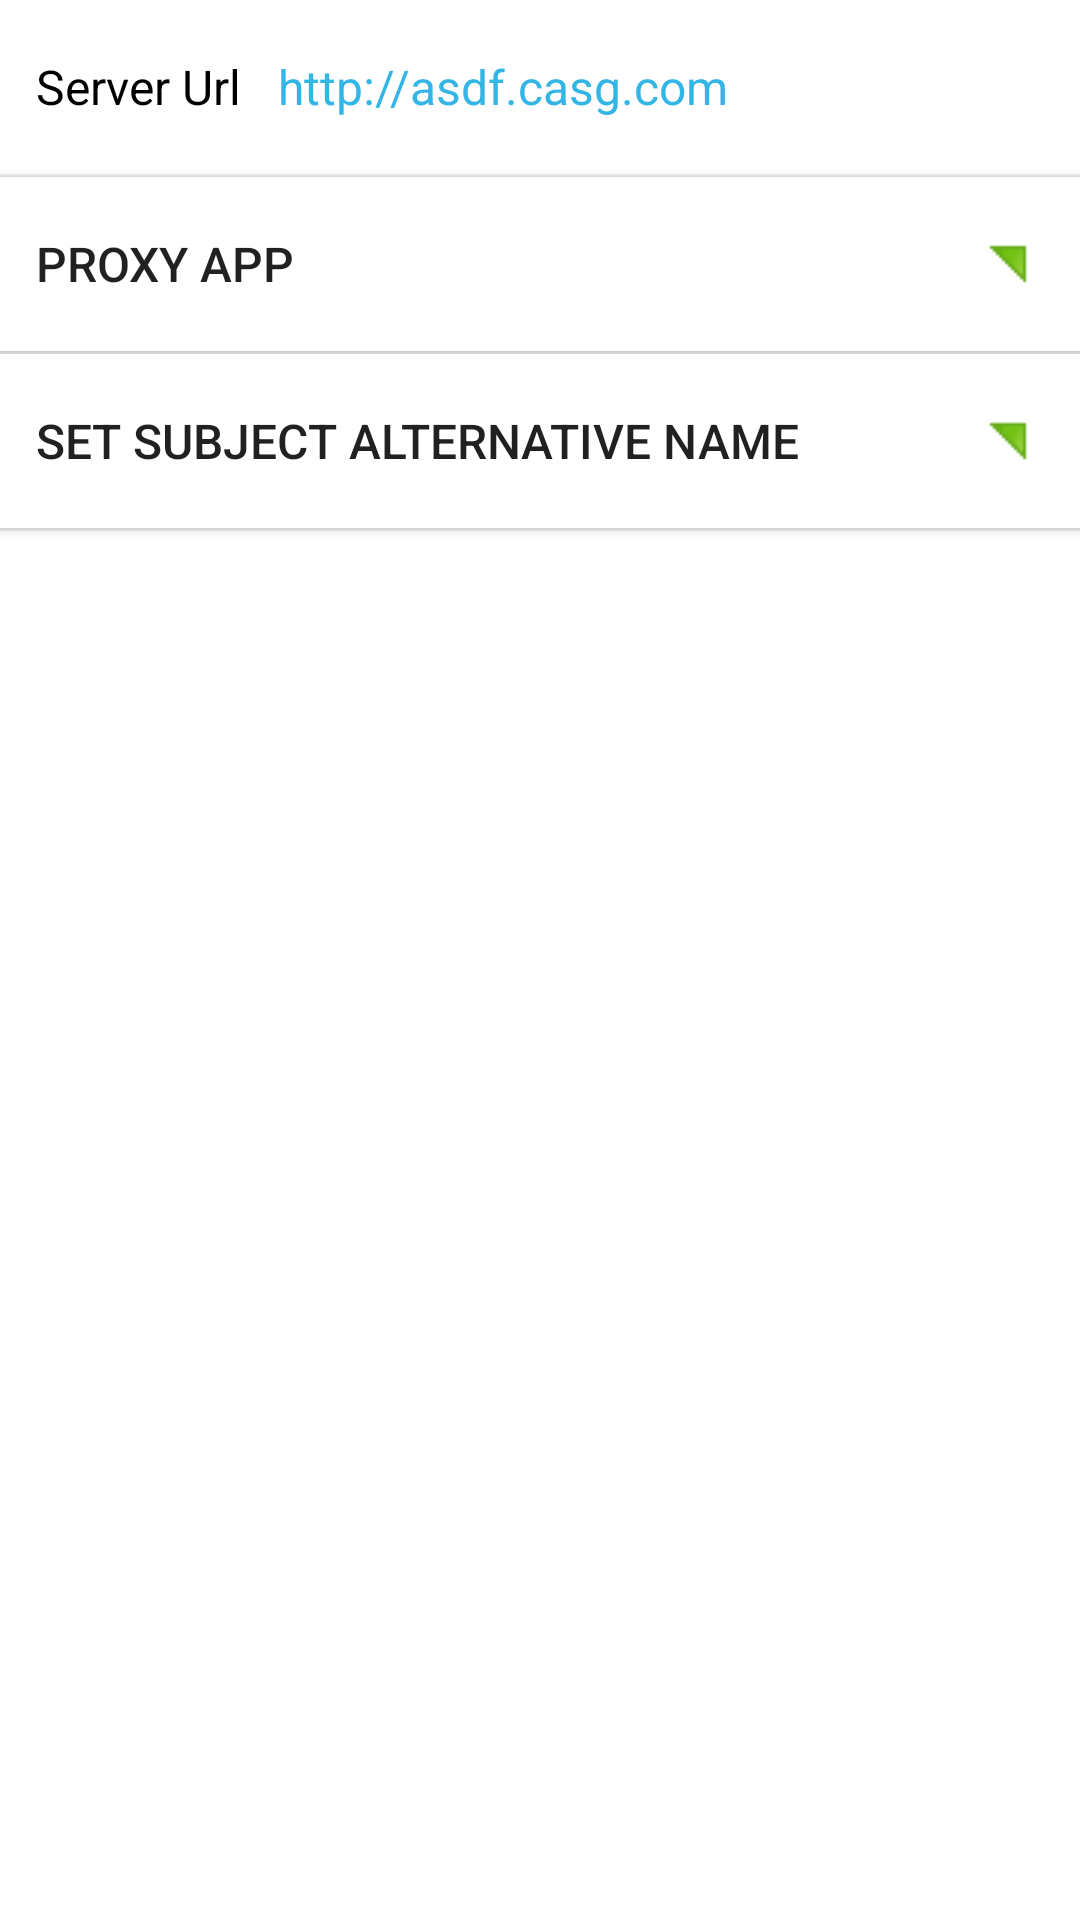

Layout XML and referenced resources for this Android screen:
<!-- AndroidManifest.xml: application theme AppTheme -->
<!-- res/layout/activity_main.xml -->
<LinearLayout xmlns:android="http://schemas.android.com/apk/res/android"
    xmlns:tools="http://schemas.android.com/tools"
    android:layout_width="match_parent"
    android:layout_height="match_parent"
    android:orientation="vertical"
    android:background="@android:color/white"
    tools:context="com.handhandlab.walldriller.MainActivity" >

    <Button
        android:id="@+id/btn_init"
        android:layout_width="match_parent"
        android:layout_height="wrap_content"
        android:text="App Init"
        android:visibility="gone"/>

    <LinearLayout
        android:id="@+id/service_url"
        android:layout_width="match_parent"
        android:layout_height="58dp"
        android:orientation="horizontal"
        android:gravity="center"
        android:background="@drawable/button_selector_white"
        android:paddingLeft="12dp"
        android:clickable="true"
        >
        <TextView
            android:layout_width="wrap_content"
            android:layout_height="wrap_content"
            android:text="@string/service_url"
            android:textColor="@android:color/black"
            android:textSize="16sp"
            />
        <TextView
            android:layout_width="match_parent"
            android:layout_height="match_parent"
            android:gravity="center_vertical"
            android:textColor="@android:color/holo_blue_light"
            android:paddingLeft="12dp"
            android:textSize="16sp"
            android:text="http://asdf.casg.com"/>
    </LinearLayout>

    <include layout="@layout/view_divider"/>

    <Button
        android:id="@+id/btn_proxy_apps"
        android:layout_width="match_parent"
        android:layout_height="58dp"
        android:text="@string/proxy_apps"
        android:background="@drawable/button_selector_white"
        android:gravity="center_vertical|left"
        android:paddingLeft="12dp"
        android:drawableRight="@drawable/control_top_right"
        android:textSize="16sp"/>

    <include layout="@layout/view_divider"/>

    <Button
        android:id="@+id/btn_san_names"
        android:layout_width="match_parent"
        android:layout_height="58dp"
        android:text="@string/san"
        android:background="@drawable/button_selector_white"
        android:gravity="center_vertical|left"
        android:paddingLeft="12dp"
        android:textSize="16sp"
        android:drawableRight="@drawable/control_top_right"/>

    <include layout="@layout/view_divider"/>

    <Button
        android:id="@+id/test_server"
        android:layout_width="match_parent"
        android:layout_height="wrap_content"
        android:text="Start Test Server"
        android:visibility="gone"/>

    <Button
        android:id="@+id/test_http_server"
        android:layout_width="match_parent"
        android:layout_height="wrap_content"
        android:text="START HTTP SERVER"
        android:visibility="gone"/>

    <Button
        android:id="@+id/test_ssl_proxy"
        android:layout_width="match_parent"
        android:layout_height="wrap_content"
        android:text="START SSL PROXY SERVER"
        android:visibility="gone"/>

    <Button
        android:id="@+id/start_http_service"
        android:layout_width="match_parent"
        android:layout_height="wrap_content"
        style="@style/main_button"
        android:text="@string/http_service"/>

    <Button
        android:id="@+id/start_https_service"
        android:layout_width="match_parent"
        android:layout_height="wrap_content"
        style="@style/main_button"
        android:text="@string/https_service"/>

    <Button
        android:id="@+id/start_service"
        android:layout_width="match_parent"
        android:layout_height="wrap_content"
        style="@style/main_button"
        android:text="@string/all_service"/>

    <Button
        android:id="@+id/stop_service"
        android:layout_width="match_parent"
        android:layout_height="wrap_content"
        style="@style/main_button"
        android:text="@string/stop_service"
        android:enabled="false"/>

</LinearLayout>
<!-- res/layout/view_divider.xml (included above) -->
<?xml version="1.0" encoding="utf-8"?>
<View xmlns:android="http://schemas.android.com/apk/res/android"
    android:layout_width="match_parent"
    android:layout_height="1dp"
    android:background="#eee"
    />
<!-- resources referenced by this layout -->
<resources>
  <!-- drawable button_selector_white (drawable) -->
  <?xml version="1.0" encoding="utf-8"?>
  <selector xmlns:android="http://schemas.android.com/apk/res/android">
      <item android:state_enabled="false" android:drawable="@android:color/darker_gray"/>
     <item android:state_pressed="true" android:drawable="@android:color/holo_blue_light"/>
     <item android:state_enabled="true" android:drawable="@android:color/white"/>
  </selector>
  <!-- drawable control_top_right: png bitmap (drawable, 382 bytes) -->
  <string name="all_service">Start Proxy</string>
  <string name="http_service">Start HTTP Proxy</string>
  <string name="https_service">Start HTTPS Proxy</string>
  <string name="proxy_apps">Proxy App</string>
  <string name="san">Set Subject Alternative Name</string>
  <string name="service_url">Server Url</string>
  <string name="stop_service">STOP</string>
  <style name="main_button">
          <item name="android:textColor">@android:color/white</item>
          <item name="android:background">@drawable/button_selector</item>
          <item name="android:layout_margin">10dp</item>
      </style>
  <style name="AppTheme" parent="Theme.AppCompat.Light.DarkActionBar">
          
      </style>
</resources>
